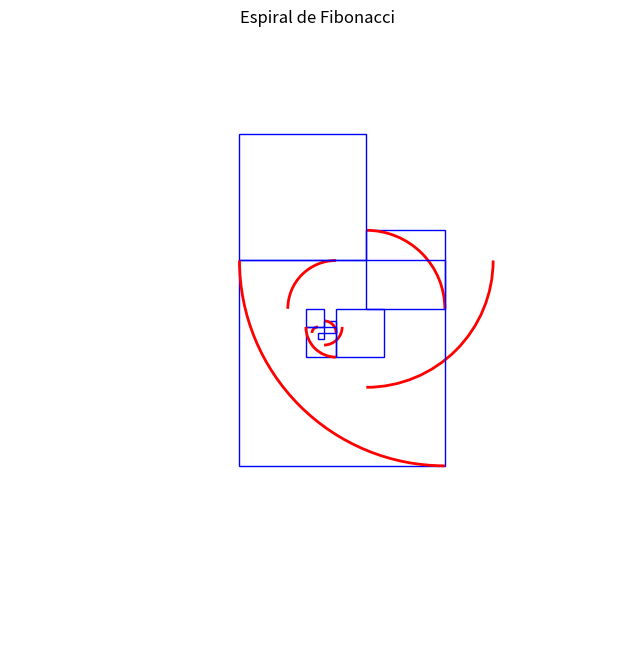

Reproduce this figure in Python.
import numpy as np
import matplotlib.pyplot as plt
from matplotlib.patches import Rectangle, Arc

# Función para generar la secuencia de Fibonacci
def fibonacci(n):
    fib = [0, 1]
    for i in range(2, n):
        fib.append(fib[i-1] + fib[i-2])
    return fib

# Número de iteraciones (cuadrados y arcos a dibujar)
n = 10
fib = fibonacci(n)

# Configurar la figura
fig, ax = plt.subplots(figsize=(8, 8))
ax.set_aspect('equal')
ax.axis('off')  # Ocultar ejes

# Variables para controlar la posición de los cuadrados
x, y = 0, 0  # Punto inicial
direction = [(1, 0), (0, 1), (-1, 0), (0, -1)]  # Direcciones: derecha, arriba, izquierda, abajo

# Dibujar los cuadrados y los arcos
for i in range(2, n):
    size = fib[i]  # Tamaño del cuadrado (basado en Fibonacci)
    
    # Determinar la dirección actual
    dir_idx = (i - 2) % 4
    dx, dy = direction[dir_idx]
    
    # Ajustar la posición del cuadrado según la dirección
    if dir_idx == 0:  # Derecha
        x += fib[i-1] if i > 2 else 0
    elif dir_idx == 1:  # Arriba
        y += fib[i-1]
        x += fib[i-2] if i > 2 else 0
    elif dir_idx == 2:  # Izquierda
        x -= size
        y += fib[i-2] if i > 2 else 0
    elif dir_idx == 3:  # Abajo
        y -= size
    
    # Dibujar el cuadrado
    square = Rectangle((x, y), size, size, edgecolor='blue', facecolor='none', lw=1)
    ax.add_patch(square)
    
    # Calcular el centro y el ángulo del arco
    if dir_idx == 0:  # Derecha
        center = (x, y + size)
        start_angle, end_angle = 90, 180
    elif dir_idx == 1:  # Arriba
        center = (x, y)
        start_angle, end_angle = 0, 90
    elif dir_idx == 2:  # Izquierda
        center = (x + size, y)
        start_angle, end_angle = 270, 360
    elif dir_idx == 3:  # Abajo
        center = (x + size, y + size)
        start_angle, end_angle = 180, 270
    
    # Dibujar el arco
    arc = Arc(center, 2*size, 2*size, theta1=start_angle, theta2=end_angle, color='red', lw=2)
    ax.add_patch(arc)

# Ajustar los límites de la figura
max_size = fib[-1] * 1.5
ax.set_xlim(-max_size, max_size)
ax.set_ylim(-max_size, max_size)

# Mostrar la figura
plt.title("Espiral de Fibonacci")
plt.show()